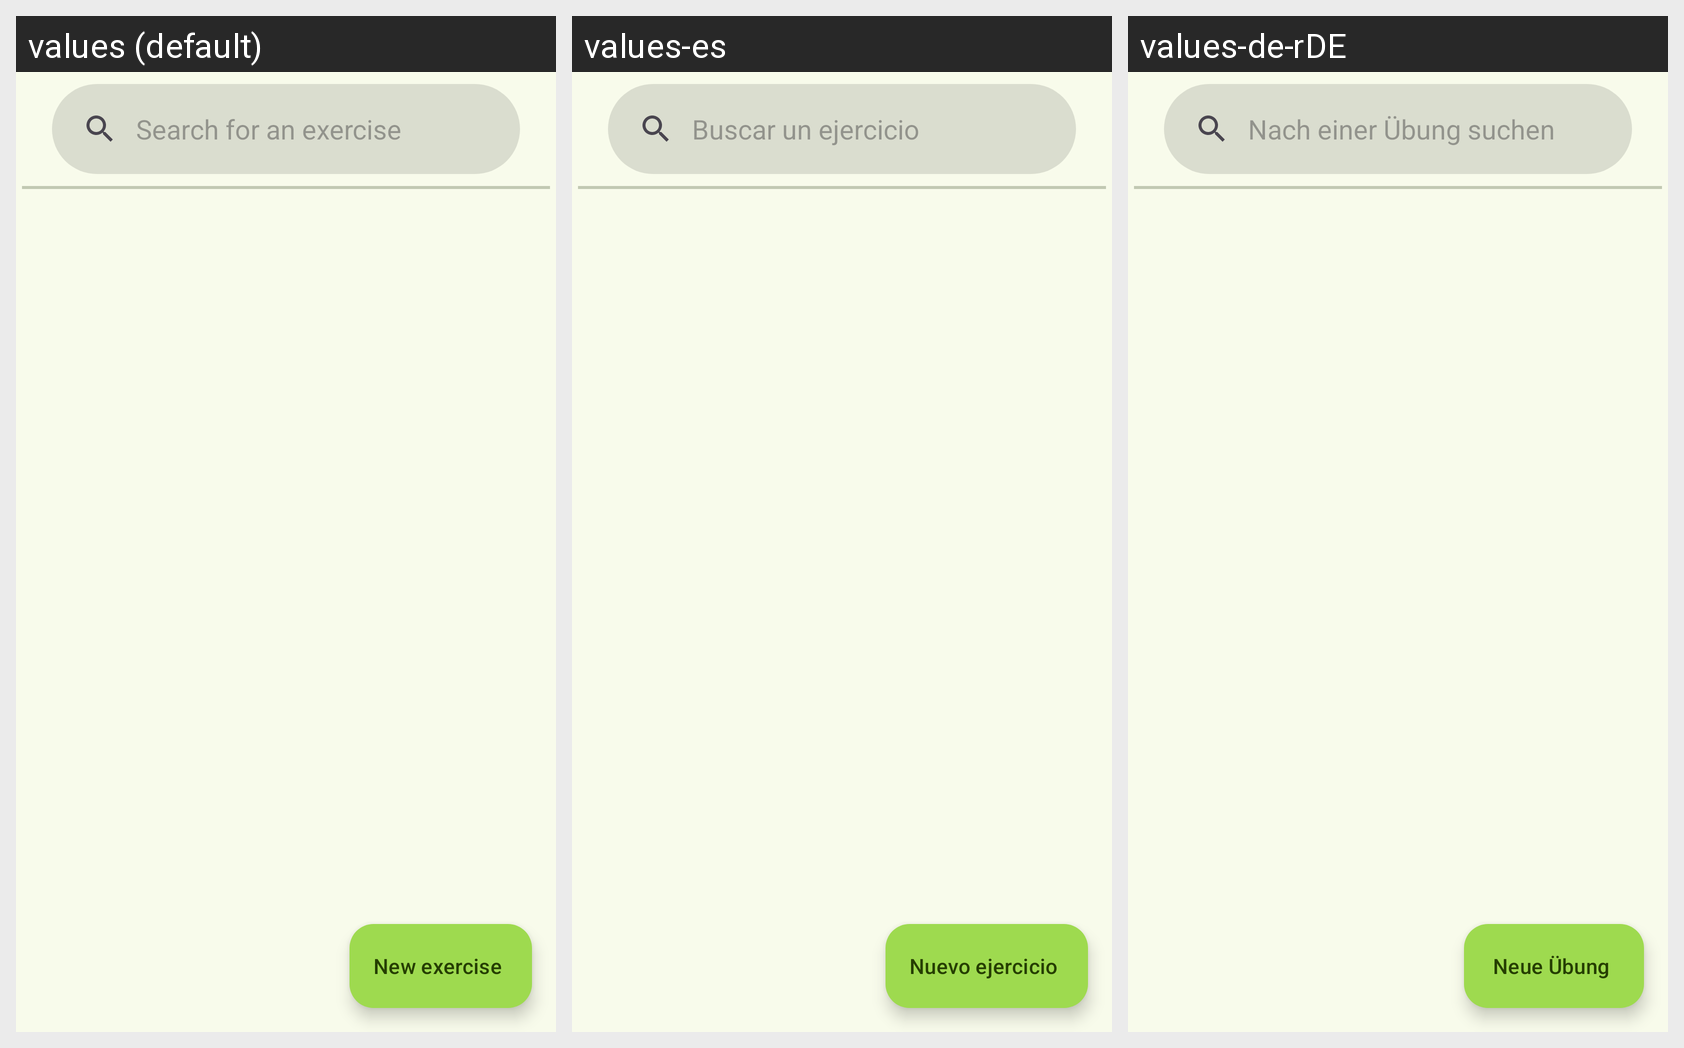

For this localized Android screen grid, give each drawn string resource with its value in every locale shown.
Android screen res/layout/fragment_exercises.xml rendered under 3 locales, left to right: values (default), values-es, values-de-rDE. Device: Nexus 5 (rendered at 1080×1920; each locale shown at half size, 540×960, under a caption strip naming it); theme AppTheme.
Strings drawn on this screen, with the default value and each locale's value (text and hints the layout hard-codes, and strings that could not be matched under every locale, appear in the picture but are not listed):

search_exercises
  values: Search for an exercise
  values-es: Buscar un ejercicio
  values-de-rDE: Nach einer Übung suchen

new_exercise
  values: New exercise
  values-es: Nuevo ejercicio
  values-de-rDE: Neue Übung
